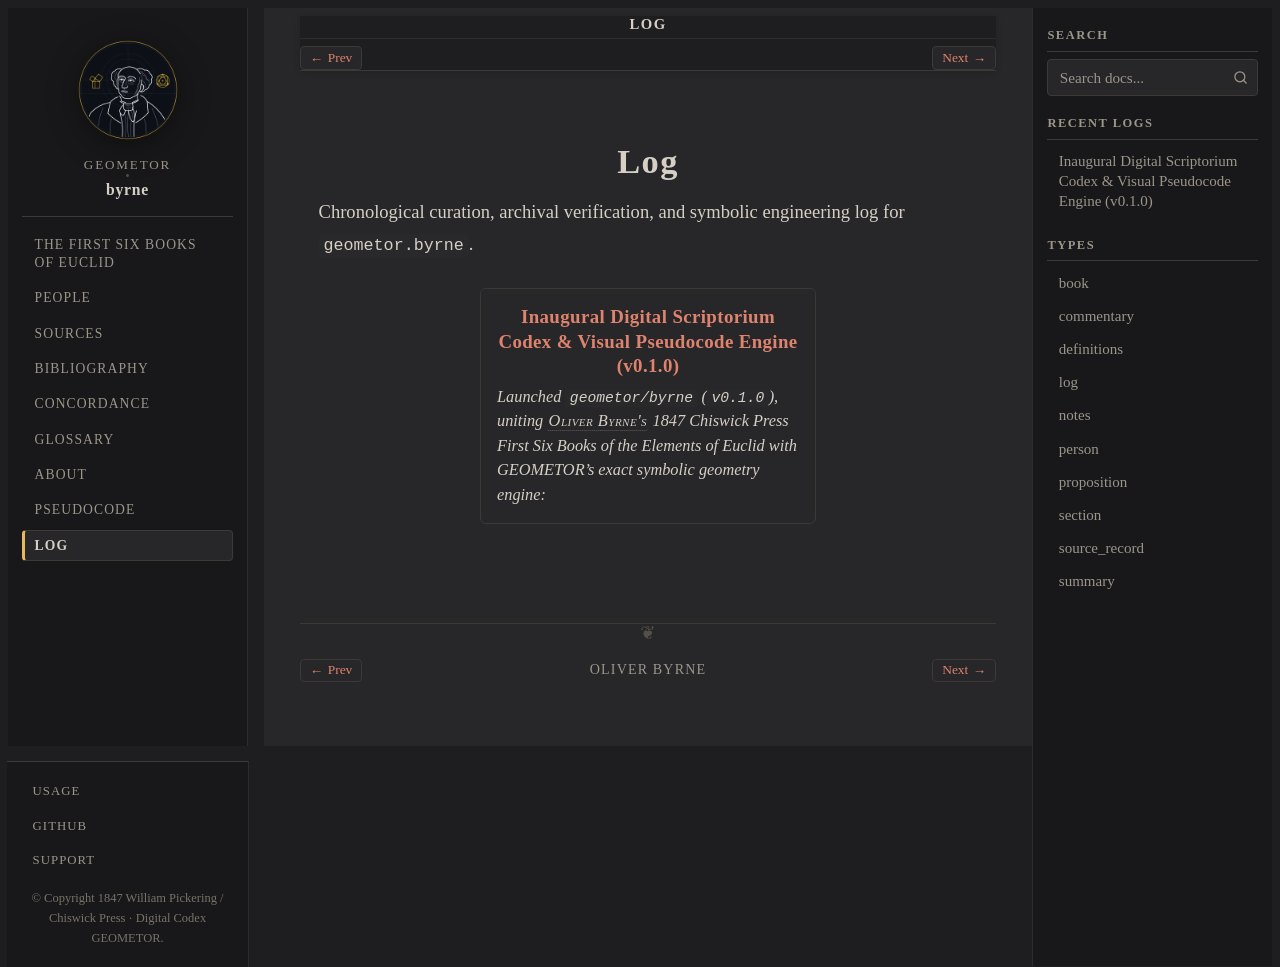

repository: geometor/byrne · page: log/index.html · generator: sphinx

:navigation: header
:order: 30
:nav_title: Log

===
Log
===

Chronological curation, archival verification, and symbolic engineering log for ``geometor.byrne``.

.. collection::
   :type: log
   :sort: date
   :reverse:
